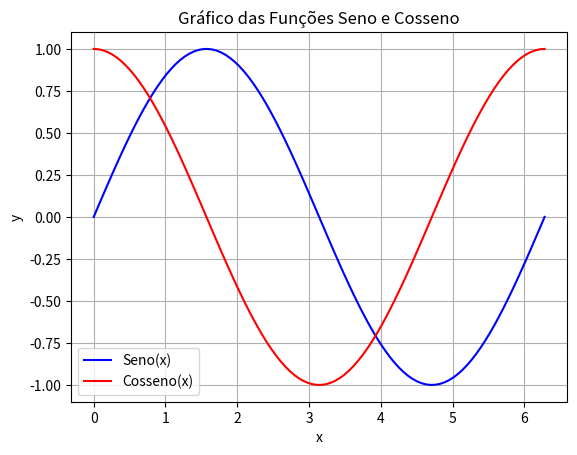

The script that saved this image:
import matplotlib.pyplot as plt
import numpy as np

# Criar um array de valores de x no intervalo [0, 2π] para um ciclo completo
x = np.linspace(0, 2 * np.pi, 100)  # 100 pontos no intervalo

# Calcular os valores correspondentes de seno e cosseno
y_seno = np.sin(x)
y_cosseno = np.cos(x)

# Criar o gráfico para o seno
plt.plot(x, y_seno, label='Seno(x)', color='blue')

# Criar o gráfico para o cosseno
plt.plot(x, y_cosseno, label='Cosseno(x)', color='red')

# Configurar rótulos e legenda
plt.xlabel('x')
plt.ylabel('y')
plt.title('Gráfico das Funções Seno e Cosseno')
plt.grid(True)
plt.legend()

# Mostrar o gráfico na tela
plt.show()
